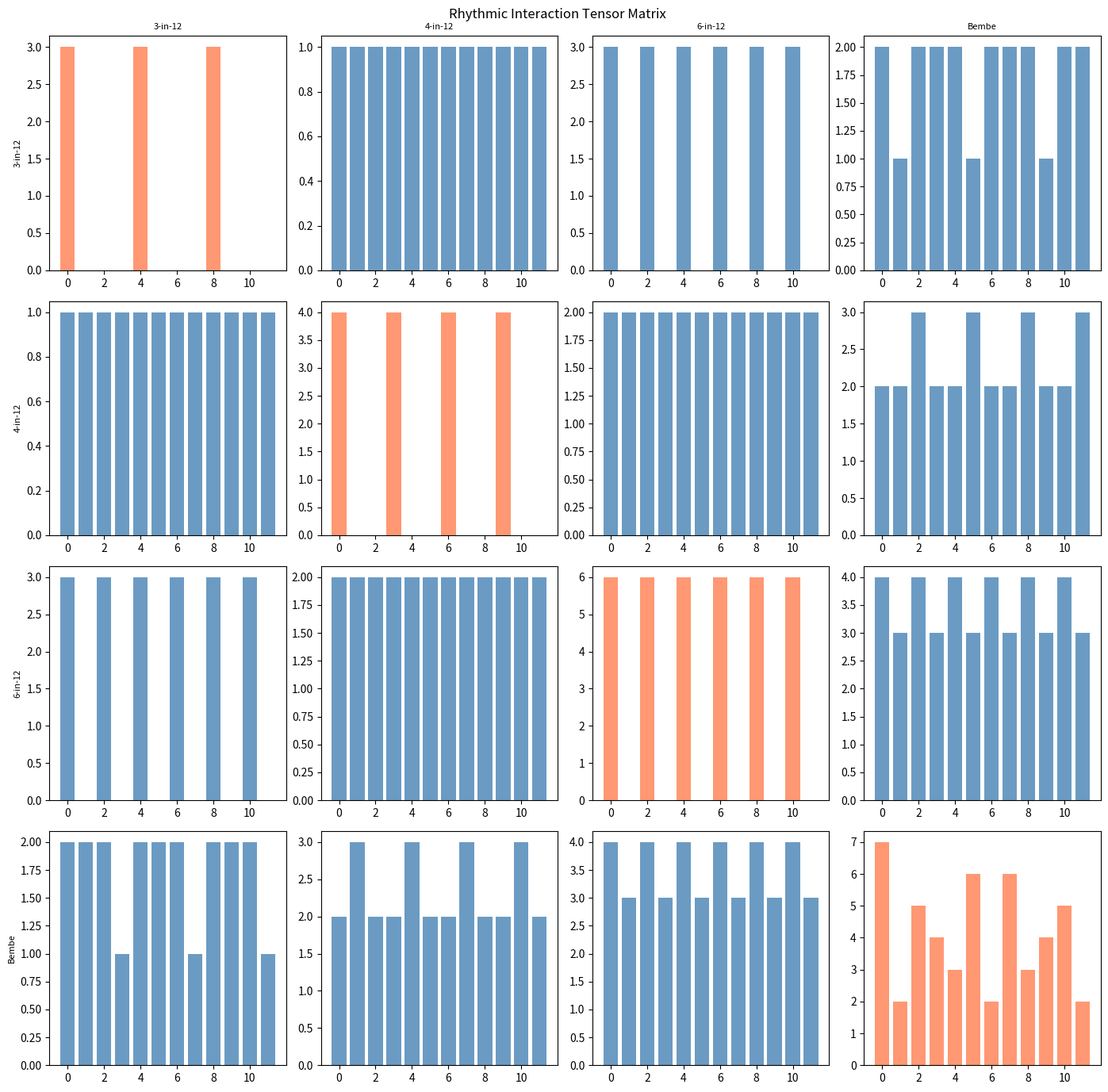

This figure's Python source:
import matplotlib.pyplot as plt
import numpy as np

def rit(f, g):
    n = len(f)
    return [sum(f[j]*g[(j+k)%n] for j in range(n)) for k in range(n)]

rhythms = {
    '3-in-12': [1,0,0,0,1,0,0,0,1,0,0,0],
    '4-in-12': [1,0,0,1,0,0,1,0,0,1,0,0],
    '6-in-12': [1,0,1,0,1,0,1,0,1,0,1,0],
    'Bembe': [1,0,1,1,0,1,0,1,1,0,1,0],
}
names = list(rhythms.keys())
patterns = list(rhythms.values())
n_p = len(patterns)
fig, axes = plt.subplots(n_p, n_p, figsize=(14,14))
for i in range(n_p):
    for j in range(n_p):
        I = rit(patterns[i], patterns[j])
        ax = axes[i][j]
        ax.bar(range(12), I, color='steelblue' if i!=j else 'coral', alpha=0.8)
        if i==0: ax.set_title(names[j], fontsize=8)
        if j==0: ax.set_ylabel(names[i], fontsize=8)
plt.suptitle('Rhythmic Interaction Tensor Matrix')
plt.tight_layout()
plt.savefig('interaction_matrix.png', dpi=150)
print('Saved interaction_matrix.png')
